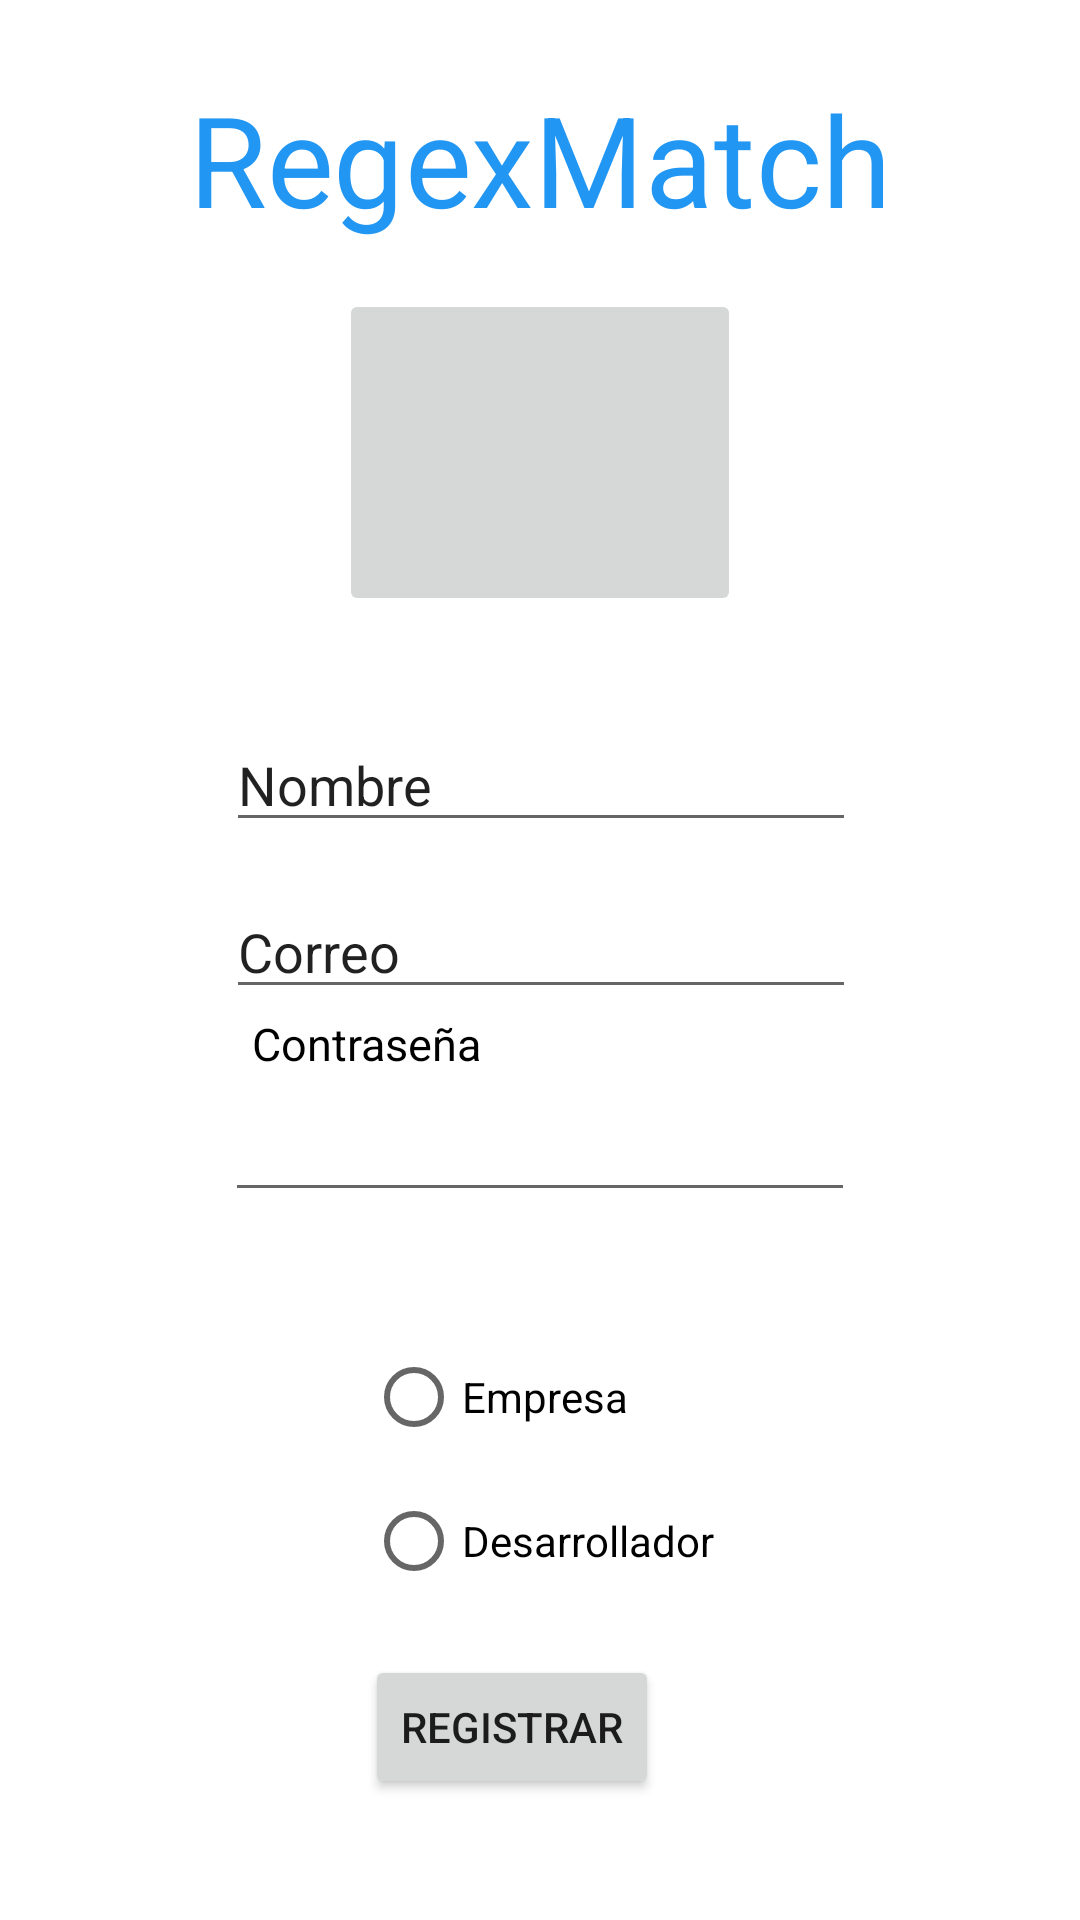

Here is an Android app screen rendered from its layout file. Give the layout XML and the strings, colors and styles it references.
<!-- AndroidManifest.xml: application theme Theme.RegexBB -->
<!-- res/layout/register_dev.xml -->
<?xml version="1.0" encoding="utf-8"?>
<androidx.constraintlayout.widget.ConstraintLayout xmlns:android="http://schemas.android.com/apk/res/android"
    xmlns:app="http://schemas.android.com/apk/res-auto"
    xmlns:tools="http://schemas.android.com/tools"
    android:layout_width="match_parent"
    android:layout_height="match_parent">

    <androidx.constraintlayout.widget.Group
        android:layout_width="wrap_content"
        android:layout_height="wrap_content"
        app:constraint_referenced_ids="textView3,editTextTextPassword2" />

    <RadioGroup
        android:layout_width="wrap_content"
        android:layout_height="wrap_content"
        app:layout_constraintBottom_toBottomOf="parent"
        app:layout_constraintEnd_toEndOf="parent"
        app:layout_constraintStart_toStartOf="parent"
        app:layout_constraintTop_toBottomOf="@+id/editTextTextPassword2"
        app:layout_constraintVertical_bias="0.26999998">

        <RadioButton
            android:id="@+id/radio_empresa"
            android:layout_width="match_parent"
            android:layout_height="wrap_content"
            android:text="Empresa" />

        <RadioButton
            android:id="@+id/radio_dev"
            android:layout_width="match_parent"
            android:layout_height="wrap_content"
            android:text="Desarrollador" />
    </RadioGroup>

    <TextView
        android:id="@+id/textView2"
        android:layout_width="wrap_content"
        android:layout_height="wrap_content"
        android:scaleX="3"
        android:scaleY="3"
        android:text="RegexMatch"
        android:textColor="#2196F3"
        app:layout_constraintBottom_toBottomOf="parent"
        app:layout_constraintEnd_toEndOf="parent"
        app:layout_constraintStart_toStartOf="parent"
        app:layout_constraintTop_toTopOf="parent"
        app:layout_constraintVertical_bias="0.06999999" />

    <EditText
        android:id="@+id/editTextTextPersonName3"
        android:layout_width="wrap_content"
        android:layout_height="wrap_content"
        android:ems="10"
        android:inputType="textPersonName"
        android:text="Nombre"
        app:layout_constraintBottom_toBottomOf="parent"
        app:layout_constraintEnd_toEndOf="parent"
        app:layout_constraintHorizontal_bias="0.502"
        app:layout_constraintStart_toStartOf="parent"
        app:layout_constraintTop_toBottomOf="@+id/textView2"
        app:layout_constraintVertical_bias="0.32999998" />

    <EditText
        android:id="@+id/editTextTextEmailAddress"
        android:layout_width="wrap_content"
        android:layout_height="wrap_content"
        android:layout_marginTop="8dp"
        android:ems="10"
        android:inputType="textEmailAddress"
        android:text="Correo"
        app:layout_constraintBottom_toBottomOf="parent"
        app:layout_constraintEnd_toEndOf="parent"
        app:layout_constraintHorizontal_bias="0.502"
        app:layout_constraintStart_toStartOf="parent"
        app:layout_constraintTop_toBottomOf="@+id/editTextTextPersonName3"
        app:layout_constraintVertical_bias="0.01999998" />

    <EditText
        android:id="@+id/editTextTextPassword2"
        android:layout_width="wrap_content"
        android:layout_height="wrap_content"
        android:ems="10"
        android:inputType="textPassword"
        app:layout_constraintBottom_toBottomOf="parent"
        app:layout_constraintEnd_toEndOf="parent"
        app:layout_constraintStart_toStartOf="parent"
        app:layout_constraintTop_toBottomOf="@+id/editTextTextEmailAddress"
        app:layout_constraintVertical_bias="0.100000024" />

    <TextView
        android:id="@+id/textView3"
        android:layout_width="103dp"
        android:layout_height="25dp"
        android:text="Contraseña"
        android:textColor="@color/black"
        android:textSize="45px"
        app:layout_constraintBottom_toTopOf="@+id/editTextTextPassword2"
        app:layout_constraintEnd_toEndOf="parent"
        app:layout_constraintHorizontal_bias="0.327"
        app:layout_constraintStart_toStartOf="parent"
        app:layout_constraintTop_toBottomOf="@+id/editTextTextEmailAddress"
        app:layout_constraintVertical_bias="1.0" />

    <Button
        android:id="@+id/btn_crearperfil"
        android:layout_width="wrap_content"
        android:layout_height="wrap_content"
        android:text="Registrar"
        app:layout_constraintBottom_toBottomOf="parent"
        app:layout_constraintEnd_toEndOf="parent"
        app:layout_constraintHorizontal_bias="0.464"
        app:layout_constraintStart_toStartOf="parent"
        app:layout_constraintTop_toBottomOf="@+id/editTextTextPassword2"
        app:layout_constraintVertical_bias="0.785" />

    <ImageButton
        android:id="@+id/imageButton"
        android:layout_width="134dp"
        android:layout_height="109dp"
        app:layout_constraintBottom_toTopOf="@+id/editTextTextPersonName3"
        app:layout_constraintEnd_toEndOf="parent"
        app:layout_constraintStart_toStartOf="parent"
        app:layout_constraintTop_toBottomOf="@+id/textView2"
        app:srcCompat="@drawable/baseline_person_24" />

</androidx.constraintlayout.widget.ConstraintLayout>
<!-- resources referenced by this layout -->
<resources>
  <color name="black">#FF000000</color>
  <style name="Theme.RegexBB" parent="Theme.MaterialComponents.DayNight.DarkActionBar">
          
          <item name="colorPrimary">@color/buttons</item>
          <item name="colorPrimaryVariant">@color/purple_700</item>
          <item name="colorOnPrimary">@color/white</item>
          
          <item name="colorSecondary">@color/teal_200</item>
          <item name="colorSecondaryVariant">@color/teal_700</item>
          <item name="colorOnSecondary">@color/black</item>
          
          <item name="android:statusBarColor">?attr/colorPrimaryVariant</item>
          
      </style>
  <color name="buttons">#2196F3</color>
  <color name="purple_700">#FF3700B3</color>
  <color name="white">#FFFFFFFF</color>
  <color name="teal_200">#FF03DAC5</color>
  <color name="teal_700">#FF018786</color>
</resources>
